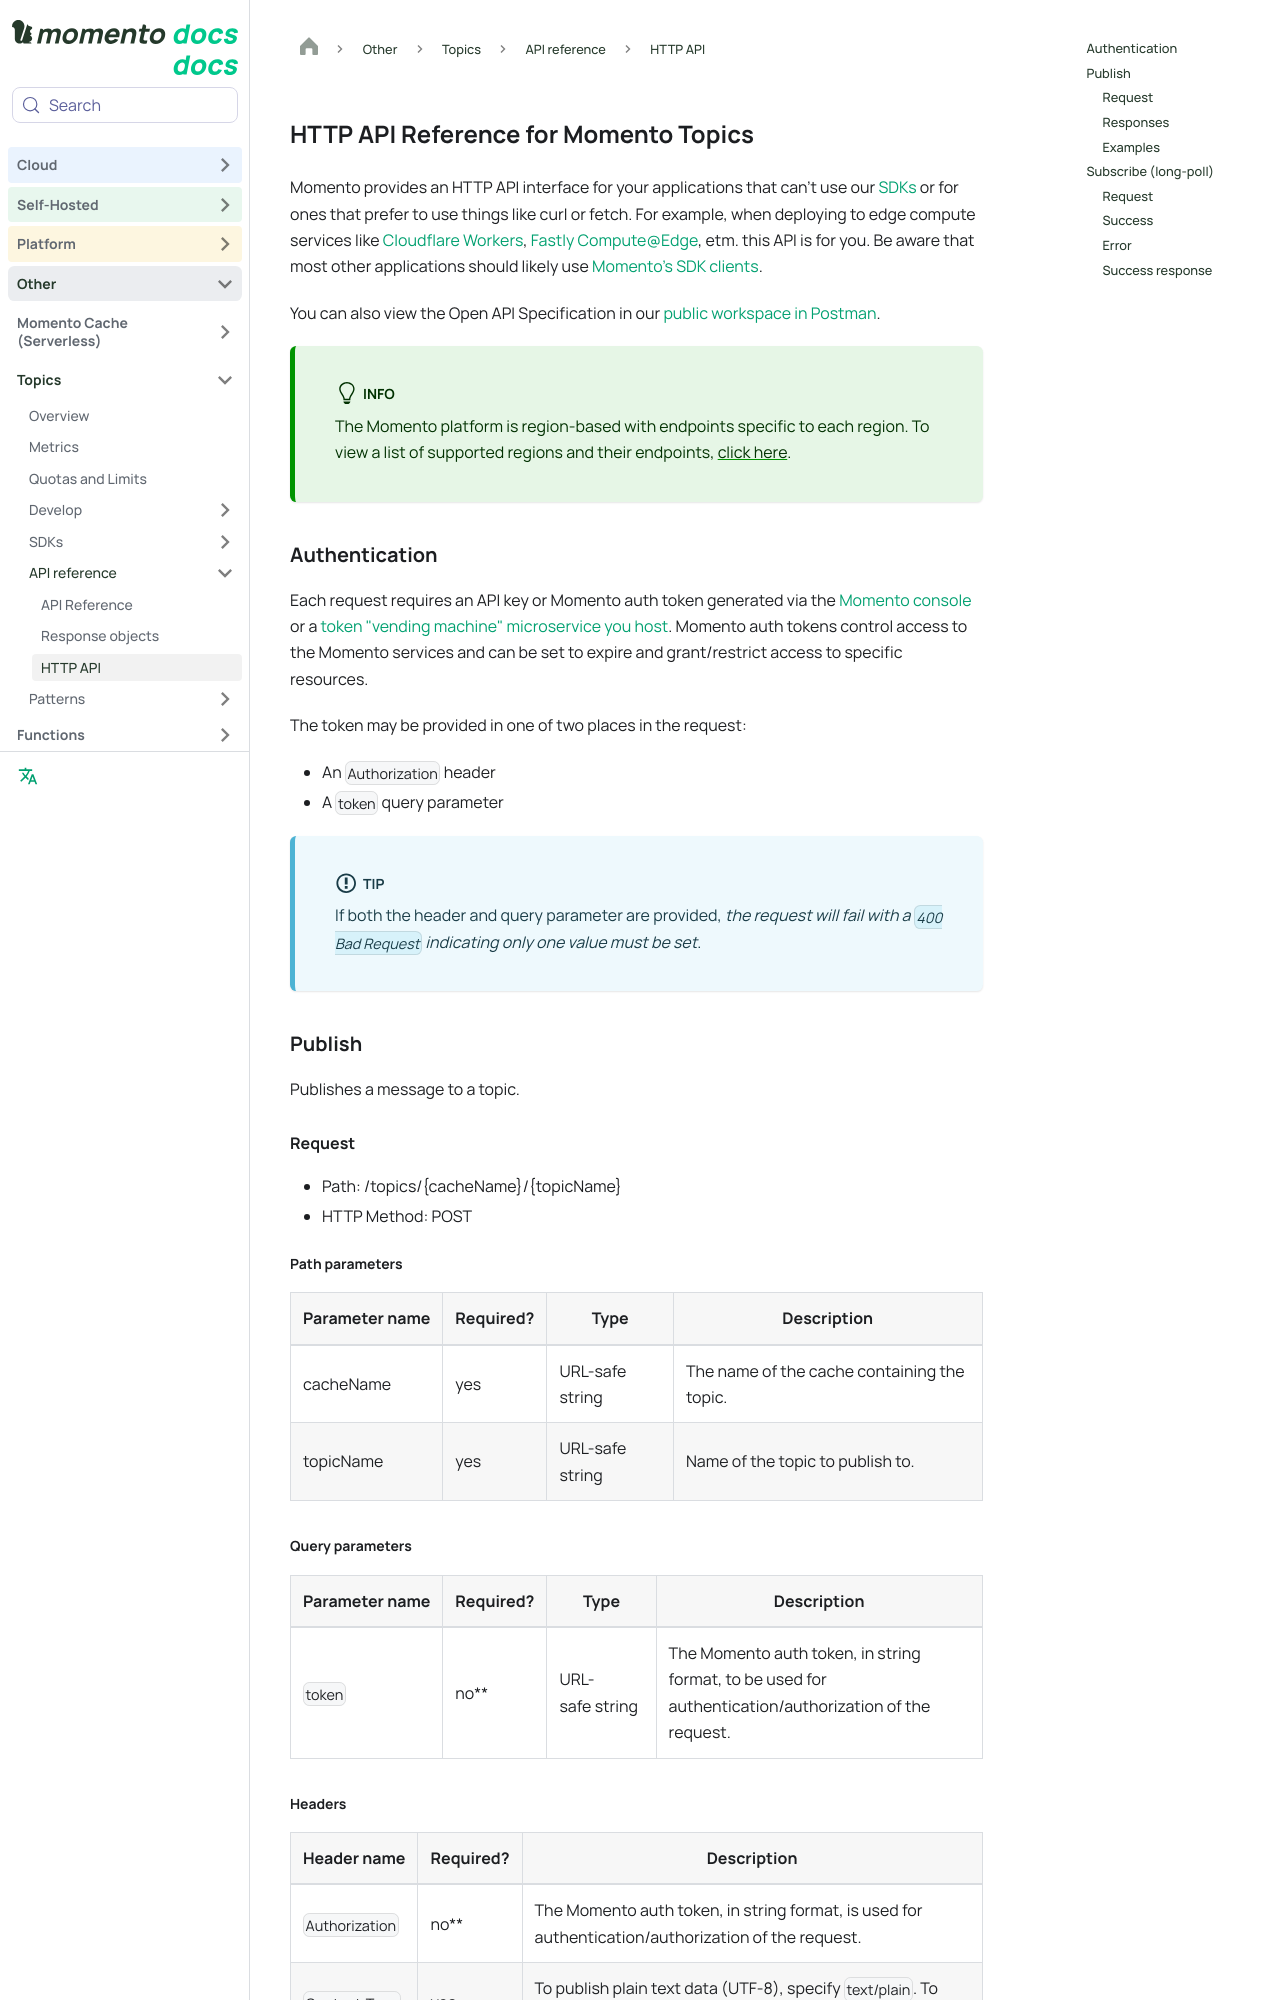

repository: momentohq/public-dev-docs · page: topics/api-reference/http-api.html · generator: docusaurus

---
sidebar_position: 7
title: HTTP API for Momento Topics
sidebar_label: HTTP API
description: Discover the HTTP API for edge computing services to access pub/sub services.
---

# HTTP API Reference for Momento Topics

Momento provides an HTTP API interface for your applications that can’t use our [SDKs](../) or for ones that prefer to use things like curl or fetch. For example, when deploying to edge compute services like [Cloudflare Workers](https://workers.cloudflare.com/), [Fastly Compute@Edge](https://www.fastly.com/products/edge-compute), etm. this API is for you. Be aware that most other applications should likely use [Momento’s SDK clients](../).

You can also view the Open API Specification in our [public workspace in Postman](https://www.postman.com/gomomento/workspace/momento-http-api/api/662743a0-471a-41a1-b446-5db596164a00).

:::tip[Info]

The Momento platform is region-based with endpoints specific to each region. To view a list of supported regions and their endpoints, [click here](/platform/regions).

:::

## Authentication

Each request requires an API key or Momento auth token generated via the [Momento console](https://console.gomomento.com/tokens) or a [token "vending machine" microservice you host](https://github.com/momentohq/client-sdk-javascript/tree/main/examples/nodejs/token-vending-machine). Momento auth tokens control access to the Momento services and can be set to expire and grant/restrict access to specific resources.

The token may be provided in one of two places in the request:

* An `Authorization` header
* A `token` query parameter

:::info[Tip]

If both the header and query parameter are provided, *the request will fail with a `400 Bad Request` indicating only one value must be set*.

:::

## Publish

Publishes a message to a topic.

### Request

- Path: /topics/\{cacheName\}/\{topicName\}
- HTTP Method: POST

#### Path parameters

| Parameter&nbsp;name | Required? | Type            | Description                                 |
|---------------------|-----------|-----------------|---------------------------------------------|
| cacheName           | yes       | URL-safe string | The name of the cache containing the topic. |
| topicName           | yes       | URL-safe string | Name of the topic to publish to.            |
